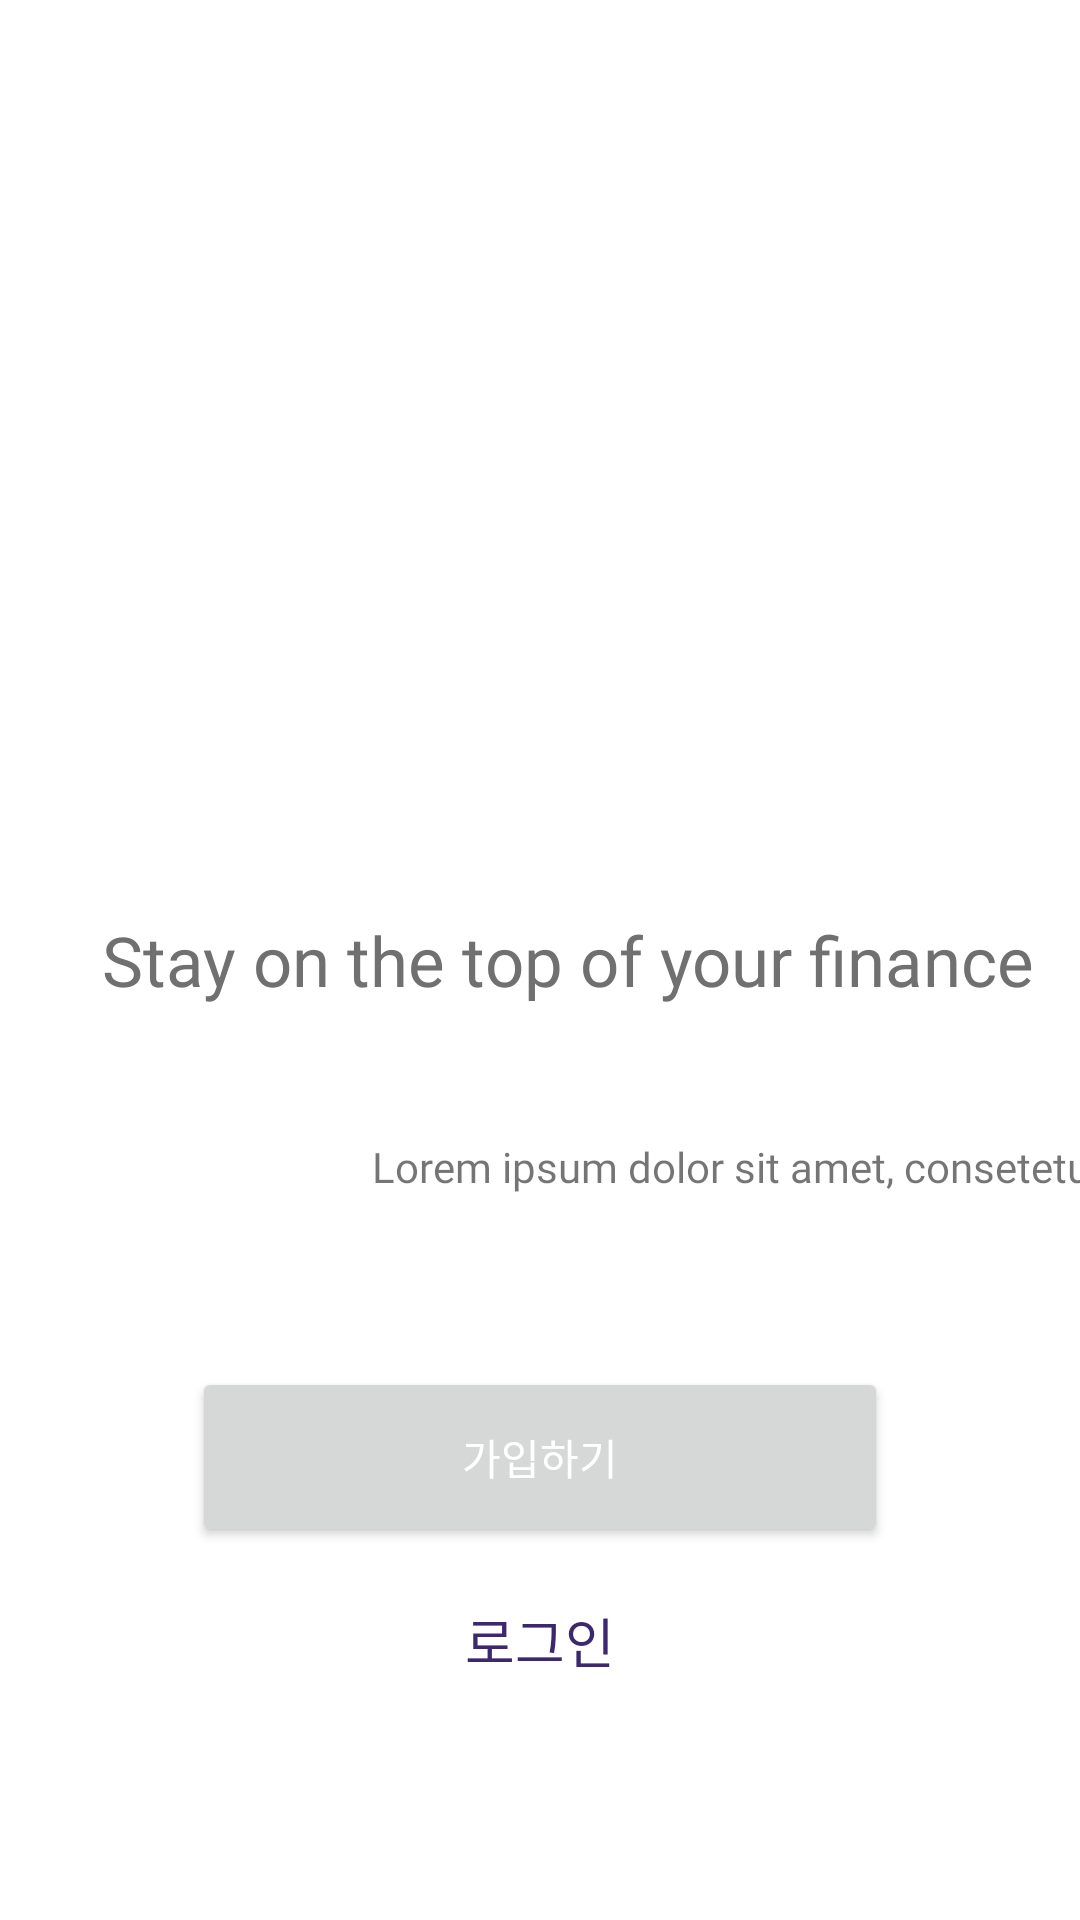

Write the Android layout XML for this screen, with the resource values it uses.
<!-- AndroidManifest.xml: application theme Theme.LuxPmTestApp -->
<!-- res/layout/activity_welcome.xml -->
<?xml version="1.0" encoding="utf-8"?>
<layout
    xmlns:app="http://schemas.android.com/apk/res-auto"
    xmlns:tools="http://schemas.android.com/tools"
    xmlns:android="http://schemas.android.com/apk/res/android">

    <androidx.constraintlayout.widget.ConstraintLayout
        android:layout_width="414dp"
        android:layout_height="match_parent"
        tools:context=".MainActivity">


        <ImageView
            android:id="@+id/imageView1"
            android:layout_width="wrap_content"
            android:layout_height="wrap_content"
            android:layout_marginBottom="87dp"
            android:src="@drawable/gradation"
            app:layout_constraintBottom_toTopOf="@+id/imageView"
            app:layout_constraintEnd_toEndOf="parent"
            app:layout_constraintStart_toStartOf="parent" />

        <ImageView
            android:id="@+id/imageView"
            android:layout_width="wrap_content"
            android:layout_height="wrap_content"
            android:layout_marginBottom="49dp"
            android:src="@drawable/ic_bars"
            app:layout_constraintBottom_toTopOf="@+id/textView"
            app:layout_constraintEnd_toEndOf="parent"
            app:layout_constraintStart_toStartOf="parent" />

        <TextView
            android:id="@+id/textView"
            android:layout_width="wrap_content"
            android:layout_height="wrap_content"
            android:layout_marginStart="34dp"
            android:fontFamily="@font/lato"
            android:text="Stay on the top of your finance"
            android:textColor="@color/dark_grey"
            android:textSize="23sp"
            app:layout_constraintBottom_toBottomOf="parent"
            app:layout_constraintStart_toStartOf="parent"
            app:layout_constraintTop_toTopOf="parent" />


        <TextView
            android:layout_width="wrap_content"
            android:layout_height="wrap_content"
            android:layout_marginStart="70dp"
            android:layout_marginTop="44dp"
            android:fontFamily="@font/merriweather"
            android:maxLines="1"
            android:paddingStart="20dp"
            android:paddingEnd="20dp"
            android:text="Lorem ipsum dolor sit amet, consetetur sadipscing elitr, sed diam"
            android:textSize="14sp"
            app:layout_constraintStart_toStartOf="@+id/textView"
            app:layout_constraintTop_toBottomOf="@+id/textView" />

        <Button
            android:id="@+id/btnSignup"
            android:layout_width="match_parent"
            android:layout_height="60dp"
            android:layout_marginStart="64dp"
            android:layout_marginTop="10dp"
            android:layout_marginEnd="64dp"
            android:layout_marginBottom="18dp"
            android:text="가입하기"
            android:textColor="@color/white"
            app:layout_constraintBottom_toTopOf="@+id/gradation"
            app:layout_constraintEnd_toEndOf="parent"
            app:layout_constraintStart_toStartOf="parent" />


        <TextView
            android:id="@+id/gradation"
            android:layout_width="wrap_content"
            android:layout_height="wrap_content"
            android:layout_marginBottom="80dp"
            android:fontFamily=""
            android:text="로그인"
            android:textColor="@color/purple_500"
            android:textSize="18sp"
            app:layout_constraintBottom_toBottomOf="parent"
            app:layout_constraintEnd_toEndOf="parent"
            app:layout_constraintStart_toStartOf="parent" />

    </androidx.constraintlayout.widget.ConstraintLayout>
</layout>
<!-- resources referenced by this layout -->
<resources>
  <color name="dark_grey">#707070</color>
  <color name="purple_500">#3B286D</color>
  <color name="white">#FFFFFF</color>
  <style name="Theme.LuxPmTestApp" parent="Theme.MaterialComponents.DayNight.NoActionBar">
          
          <item name="colorPrimary">@color/purple_500</item>
          <item name="colorPrimaryVariant">@color/purple_700</item>
          <item name="colorOnPrimary">@color/grey</item>
          
          <item name="colorSecondary">@color/teal_200</item>
          <item name="colorSecondaryVariant">@color/teal_700</item>
          <item name="colorOnSecondary">@color/black</item>
          
          <item name="android:statusBarColor" tools:targetApi="l">?attr/colorPrimaryVariant</item>
          
      </style>
  <color name="purple_700">#FF3700B3</color>
  <color name="grey">#B7B7B7</color>
  <color name="teal_200">#FF03DAC5</color>
  <color name="teal_700">#FF018786</color>
  <color name="black">#FF000000</color>
</resources>
